Run: headless pygame with SDL's dummy video driver; simulated clock (each Clock.tick advances the game by its frame time, no real sleeping); random seed 0; keys injected as events and as key.get_pressed() state; no mouse input.
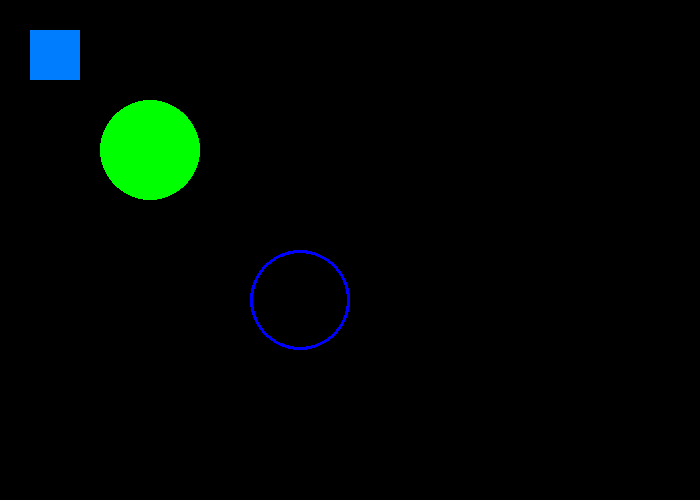
Frame 1 of 4 · flips 1–60 · no input
Frame 2 of 4 · flips 61–180 · tapped SPACE, RETURN · held RIGHT (→), D · screen unchanged from frame 1, image omitted
Frame 3 of 4 · flips 181–300 · held DOWN (↓), S · screen unchanged from frame 2, image omitted
Frame 4 of 4 · flips 301–420 · held LEFT (←), A, UP (↑), W · screen unchanged from frame 3, image omitted

The pygame program that drew these frames:

import pygame
pygame.init()
screen=pygame.display.set_mode((700,500))
colors={'red':pygame.Color('red'),
        'green':pygame.Color('green'),
        'blue':pygame.Color('blue'),
        'yellow':pygame.Color('yellow'),
        'white':pygame.Color('white')}  
current_color=colors['white']
x,y=30,30
clock=pygame.time.Clock() 
done=False
while not done:
    for event in pygame.event.get():
        if event.type==pygame.QUIT:
            done=True
    pressed=pygame.key.get_pressed()
    if pressed[pygame.K_LEFT]: x-=3
    if pressed[pygame.K_RIGHT]: x+=3
    if pressed[pygame.K_UP]: y-=3
    if pressed[pygame.K_DOWN]: y+=3

    x=min(max(0,x),650)
    y=min(max(0,x),450)
    if x==0: current_color=colors['blue']
    elif x==650: current_color=colors['yellow']
    elif y ==0: current_color=colors['red']
    elif y==450: current_color=colors['green']
    else: current_color=colors['white']

    screen.fill((0,0,0))

    pygame.draw.rect(screen,(0,125,255), pygame.Rect(30,30,50,50))
    pygame.draw.circle(screen,(0,255,0),(150,150),50)
    pygame.draw.circle(screen,(0,0,255),(300,300),50,3)
    pygame.display.flip()
    clock.tick(90)
pygame.quit()
